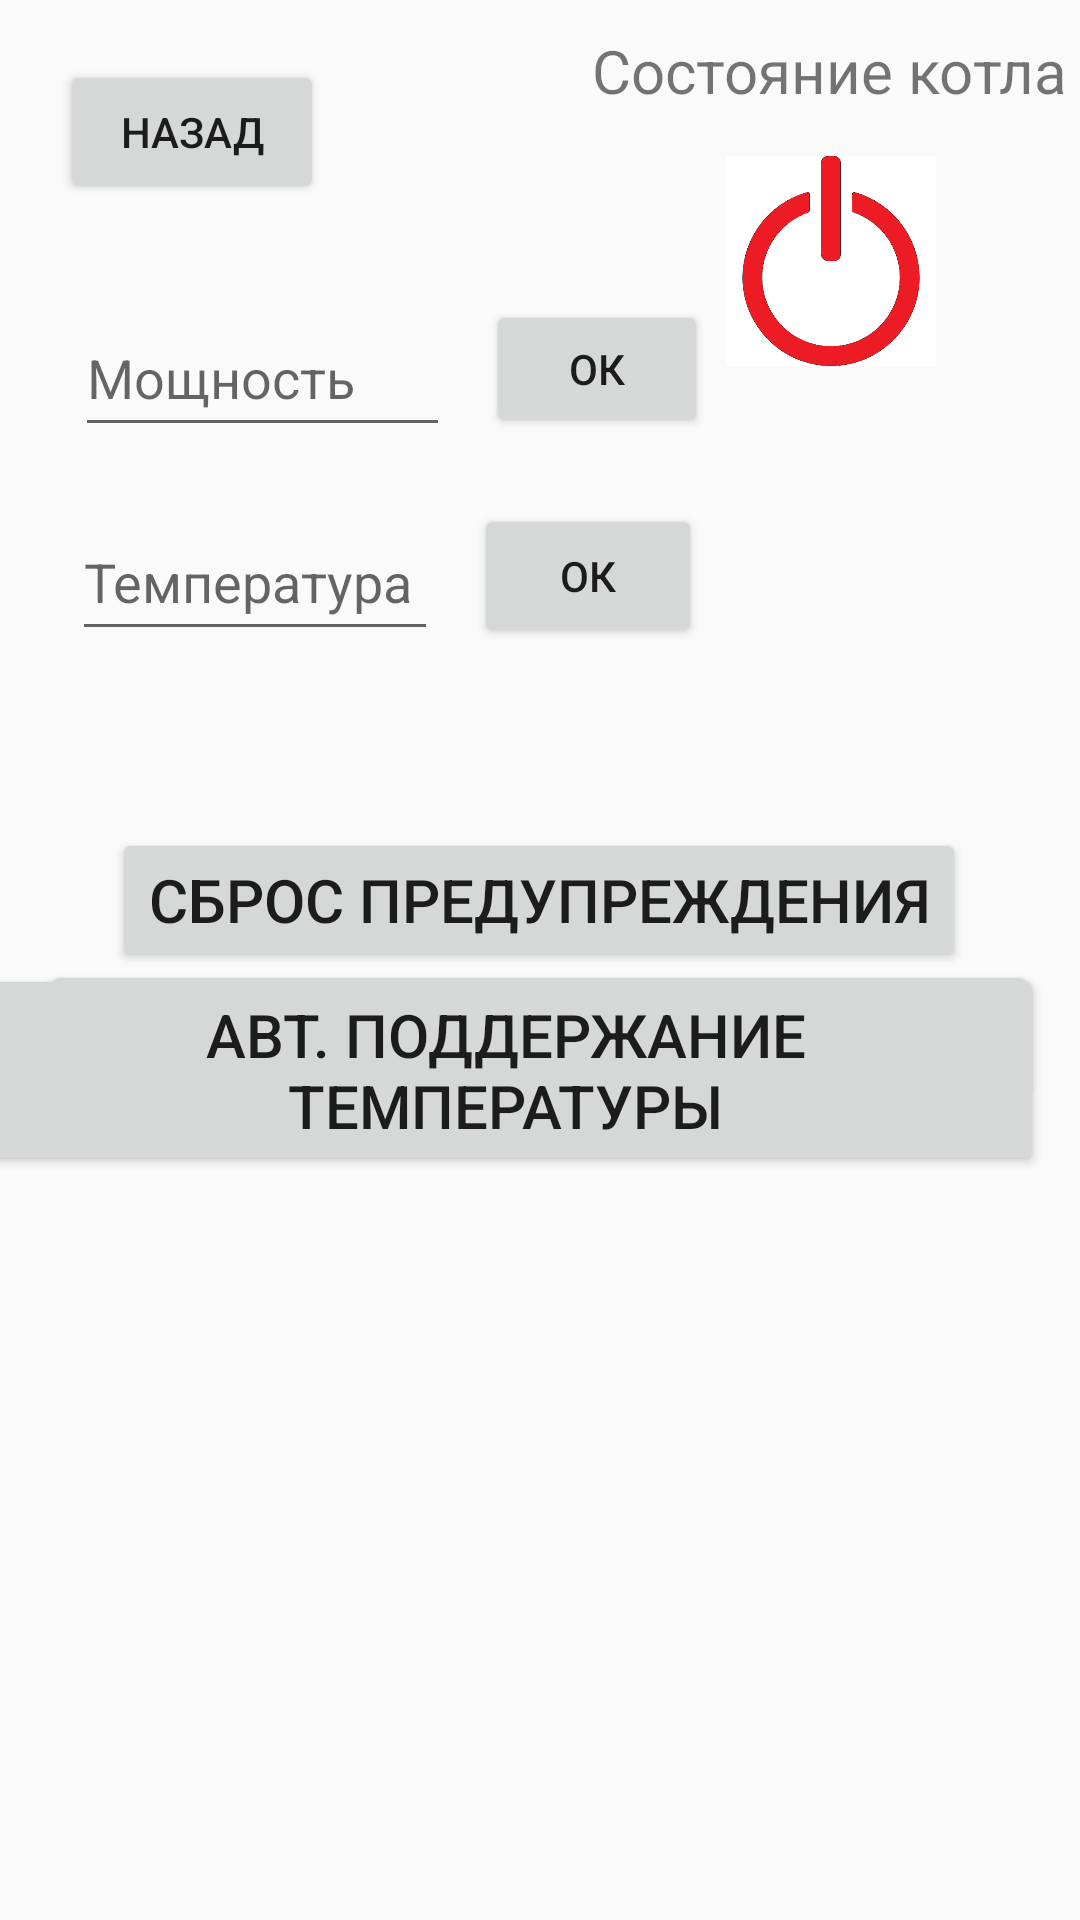

Here is an Android app screen rendered from its layout file. Give the layout XML and the strings, colors and styles it references.
<!-- AndroidManifest.xml: application theme Theme.BoilerChurch -->
<!-- res/layout/activity_command.xml -->
<?xml version="1.0" encoding="utf-8"?>
<androidx.constraintlayout.widget.ConstraintLayout xmlns:android="http://schemas.android.com/apk/res/android"
    xmlns:app="http://schemas.android.com/apk/res-auto"
    xmlns:tools="http://schemas.android.com/tools"
    android:layout_width="match_parent"
    android:layout_height="match_parent"
    tools:context=".CommandActivity">

    <Button
        android:id="@+id/back"
        android:layout_width="wrap_content"
        android:layout_height="wrap_content"
        android:layout_marginStart="20dp"
        android:layout_marginTop="20dp"
        android:text="назад"
        app:layout_constraintStart_toStartOf="parent"
        app:layout_constraintTop_toTopOf="parent" />


    <ImageView
        android:id="@+id/on_boiler"
        android:layout_width="70dp"
        android:layout_height="70dp"
        android:layout_marginTop="52dp"
        android:layout_marginEnd="48dp"
        android:src="@drawable/off"
        app:layout_constraintEnd_toEndOf="parent"
        app:layout_constraintTop_toTopOf="parent" />

    <ImageView
        android:id="@+id/off_boiler"
        android:layout_width="70dp"
        android:layout_height="70dp"
        android:layout_marginTop="52dp"
        android:layout_marginEnd="48dp"
        android:src="@drawable/on"
        android:visibility="invisible"
        app:layout_constraintEnd_toEndOf="parent"
        app:layout_constraintTop_toTopOf="parent" />

    <Button
        android:id="@+id/off_warning"
        android:layout_width="wrap_content"
        android:layout_height="wrap_content"
        android:layout_marginTop="276dp"
        android:text="Сброс предупреждения"
        android:textSize="20dp"
        app:layout_constraintEnd_toEndOf="parent"
        app:layout_constraintHorizontal_bias="0.495"
        app:layout_constraintStart_toStartOf="parent"
        app:layout_constraintTop_toTopOf="parent" />

    <Button
        android:id="@+id/forced_power"
        android:layout_width="wrap_content"
        android:layout_height="wrap_content"
        android:layout_marginTop="320dp"
        android:text="Принудительная мощность"
        android:textSize="20dp"
        app:layout_constraintEnd_toEndOf="parent"
        app:layout_constraintHorizontal_bias="0.493"
        app:layout_constraintStart_toStartOf="parent"
        app:layout_constraintTop_toTopOf="parent" />

    <TextView
        android:id="@+id/textView"
        android:layout_width="wrap_content"
        android:layout_height="wrap_content"
        android:layout_marginTop="10dp"
        android:layout_marginEnd="4dp"
        android:text="Состояние котла"
        android:textSize="20dp"
        app:layout_constraintEnd_toEndOf="parent"
        app:layout_constraintTop_toTopOf="parent" />

    <EditText
        android:id="@+id/power"
        android:layout_width="125dp"
        android:layout_height="49dp"
        android:layout_marginStart="25dp"
        android:layout_marginTop="100dp"
        android:hint="Мощность"
        android:inputType="number"
        app:layout_constraintStart_toStartOf="parent"
        app:layout_constraintTop_toTopOf="parent"
        tools:ignore="TouchTargetSizeCheck" />

    <EditText
        android:id="@+id/temp"
        android:layout_width="122dp"
        android:layout_height="49dp"
        android:layout_marginStart="24dp"
        android:layout_marginTop="168dp"
        android:hint="Температура"
        android:inputType="number"
        app:layout_constraintStart_toStartOf="parent"
        app:layout_constraintTop_toTopOf="parent"
        tools:ignore="TouchTargetSizeCheck" />

    <Button
        android:id="@+id/choose_temp"
        android:layout_width="76dp"
        android:layout_height="48dp"
        android:layout_marginStart="12dp"
        android:layout_marginTop="168dp"
        android:text="ок"
        app:layout_constraintStart_toEndOf="@+id/temp"
        app:layout_constraintTop_toTopOf="parent"
        tools:ignore="TouchTargetSizeCheck" />

    <Button
        android:id="@+id/choose_power"
        android:layout_width="74dp"
        android:layout_height="46dp"
        android:layout_marginStart="12dp"
        android:layout_marginTop="100dp"
        android:text="ок"
        app:layout_constraintStart_toEndOf="@+id/power"
        app:layout_constraintTop_toTopOf="parent"
        tools:ignore="TouchTargetSizeCheck" />

    <Button
        android:id="@+id/auto_boliler"
        android:layout_width="wrap_content"
        android:layout_height="wrap_content"
        android:layout_marginEnd="12dp"
        android:layout_marginBottom="248dp"
        android:text="АВт. ПОДДЕРЖАНИЕ ТЕМПЕРАТУРЫ"
        android:textSize="20dp"
        app:layout_constraintBottom_toBottomOf="parent"
        app:layout_constraintEnd_toEndOf="parent" />


</androidx.constraintlayout.widget.ConstraintLayout>
<!-- resources referenced by this layout -->
<resources>
  <!-- drawable off: png bitmap (drawable, 17701 bytes) -->
  <!-- drawable on: png bitmap (drawable, 17628 bytes) -->
  <style name="Theme.BoilerChurch" parent="Theme.AppCompat.DayNight.NoActionBar">
          
          <item name="colorPrimary">@color/purple_500</item>
          <item name="colorPrimaryVariant">@color/purple_700</item>
          <item name="colorOnPrimary">@color/white</item>
          
          <item name="colorSecondary">@color/teal_200</item>
          <item name="colorSecondaryVariant">@color/teal_700</item>
          <item name="colorOnSecondary">@color/black</item>
          
          <item name="android:statusBarColor" tools:targetApi="l">?attr/colorPrimaryVariant</item>
          
      </style>
  <!-- not gathered from this repository: default colours our renderer supplied (Android Studio template values) -->
  <color name="purple_500">#FF6200EE</color>
  <color name="purple_700">#FF3700B3</color>
  <color name="teal_200">#FF03DAC5</color>
  <color name="teal_700">#FF018786</color>
  <color name="black">#FF000000</color>
  <color name="white">#FFFFFFFF</color>
</resources>
